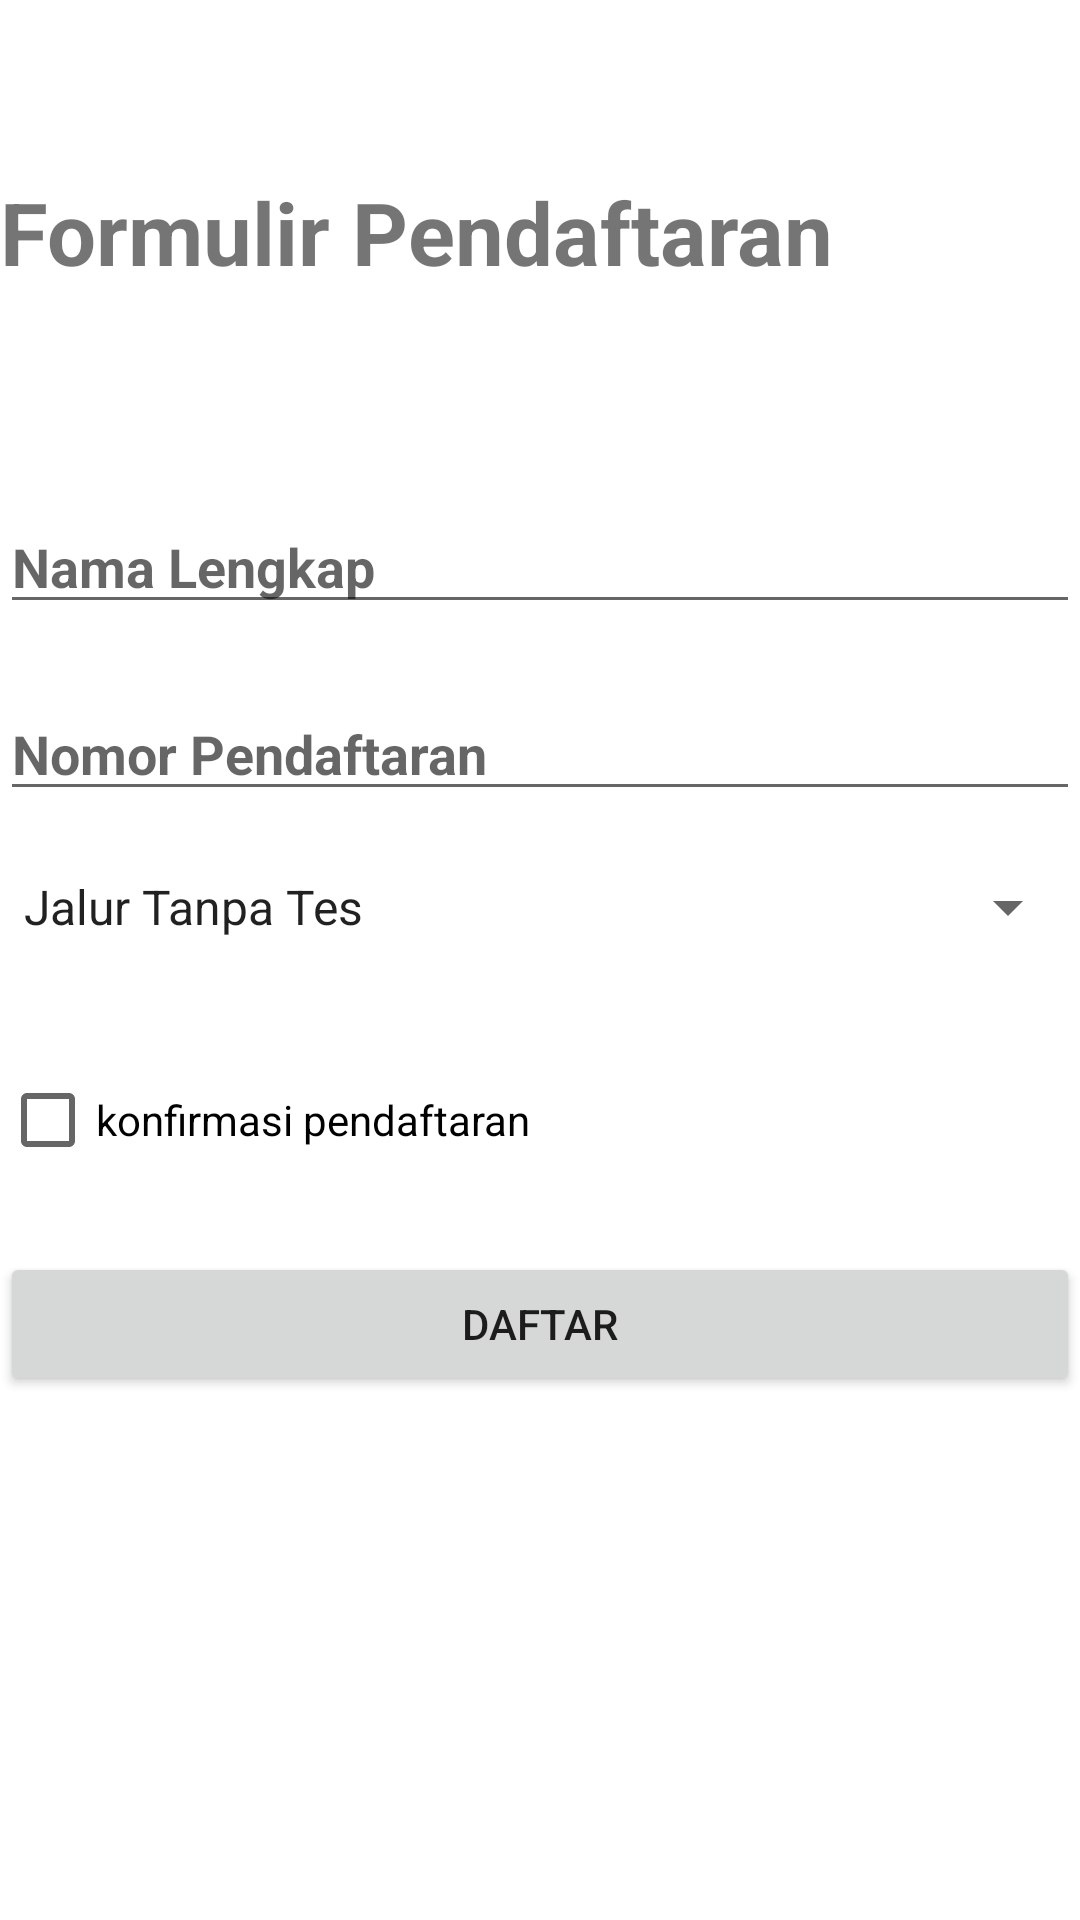

This screen was rendered from an Android layout file. Write that file and the resources it references.
<!-- AndroidManifest.xml: application theme Theme.UTS_ChristiannD -->
<!-- res/layout/activity_main.xml -->
<?xml version="1.0" encoding="utf-8"?>
<RelativeLayout xmlns:android="http://schemas.android.com/apk/res/android"
    xmlns:app="http://schemas.android.com/apk/res-auto"
    xmlns:tools="http://schemas.android.com/tools"
    android:layout_width="match_parent"
    android:layout_height="match_parent"
    android:layout_margin="6dp"
    tools:context=".MainActivity">


    <TextView
        android:id="@+id/tv_formulir_pendaftaran"
        android:layout_width="wrap_content"
        android:layout_height="wrap_content"
        android:layout_marginTop="58dp"
        android:text="Formulir Pendaftaran"
        android:textAlignment="center"
        android:textSize="29dp"
        android:textStyle="bold" />

    <EditText
        android:id="@+id/et_nama"
        android:layout_width="match_parent"
        android:layout_height="wrap_content"
        android:layout_below="@+id/tv_formulir_pendaftaran"
        android:textStyle="bold"
        android:layout_marginTop="70dp"
        android:hint="Nama Lengkap"/>

    <EditText
        android:id="@+id/et_nomor_pendaftaran"
        android:layout_width="match_parent"
        android:layout_height="wrap_content"
        android:layout_below="@+id/et_nama"
        android:textStyle="bold"
        android:layout_marginTop="21dp"
        android:hint="Nomor Pendaftaran"/>

    <Spinner
        android:id="@+id/sp_jalur_pendaftaran"
        android:layout_width="match_parent"
        android:layout_height="wrap_content"
        android:layout_marginTop="20dp"
        android:layout_below="@+id/et_nomor_pendaftaran"
        android:entries="@array/arr_jenispendaftaran"/>

    <CheckBox
        android:id="@+id/cb_konfirmasi_daftar"
        android:layout_width="wrap_content"
        android:layout_height="wrap_content"
        android:layout_below="@+id/sp_jalur_pendaftaran"
        android:layout_marginTop="35dp"
        android:text="konfirmasi pendaftaran"/>

    <Button
        android:id="@+id/btn_daftar"
        android:layout_width="match_parent"
        android:layout_height="wrap_content"
        android:layout_marginTop="20dp"
        android:layout_below="@+id/cb_konfirmasi_daftar"
        android:text="daftar"/>

</RelativeLayout>
<!-- resources referenced by this layout -->
<resources>
  <string-array name="arr_jenispendaftaran">
          <item> Jalur Tanpa Tes </item>
          <item> Tes Tertulis </item>
          <item> Tes Wawancara </item>
          <item> Rekomendasi </item>
      </string-array>
  <style name="Theme.UTS_ChristiannD" parent="Theme.MaterialComponents.DayNight.DarkActionBar">
          
          <item name="colorPrimary">@color/purple_500</item>
          <item name="colorPrimaryVariant">@color/purple_700</item>
          <item name="colorOnPrimary">@color/white</item>
          
          <item name="colorSecondary">@color/teal_200</item>
          <item name="colorSecondaryVariant">@color/teal_700</item>
          <item name="colorOnSecondary">@color/black</item>
          
          <item name="android:statusBarColor">?attr/colorPrimaryVariant</item>
          
      </style>
  <!-- not gathered from this repository: default colours our renderer supplied (Android Studio template values) -->
  <color name="purple_500">#FF6200EE</color>
  <color name="purple_700">#FF3700B3</color>
  <color name="teal_200">#FF03DAC5</color>
  <color name="teal_700">#FF018786</color>
  <color name="black">#FF000000</color>
  <color name="white">#FFFFFFFF</color>
</resources>
